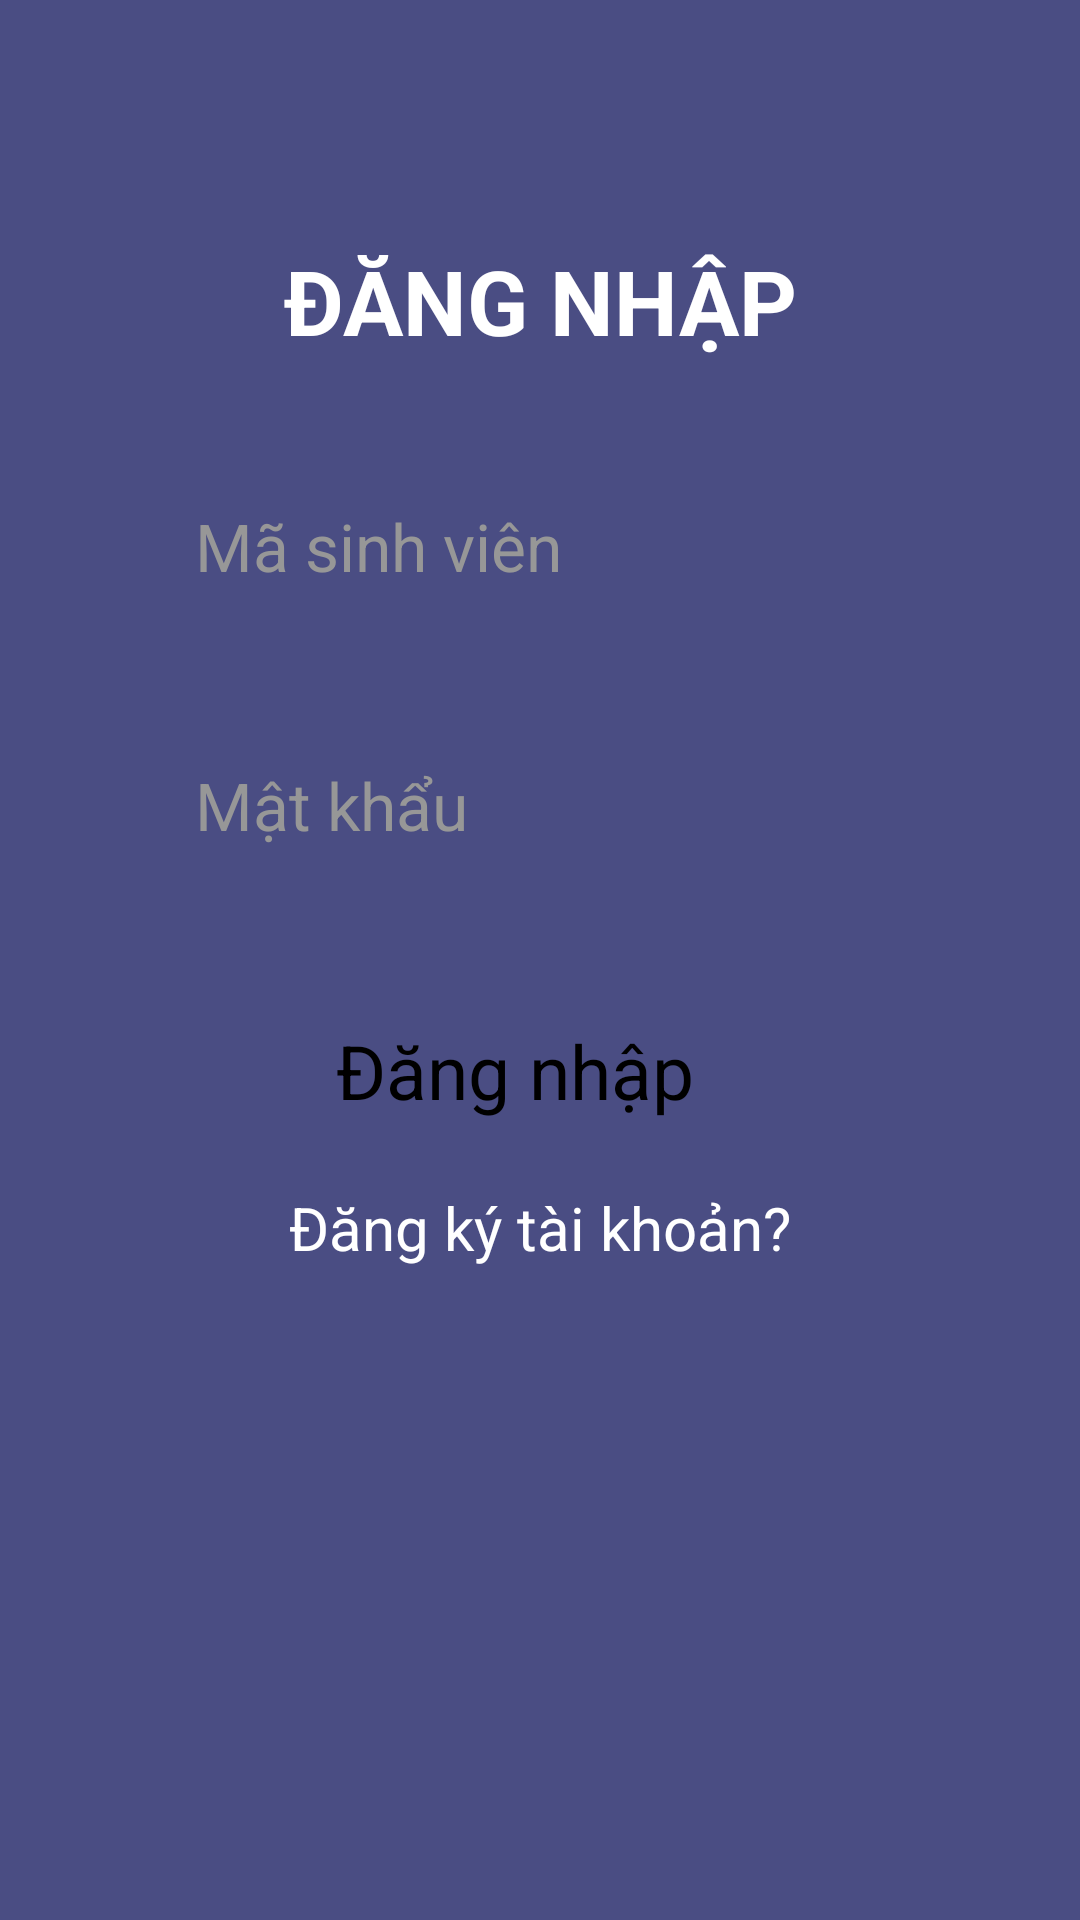

Layout XML and referenced resources for this Android screen:
<!-- AndroidManifest.xml: application theme Theme.AndroidNhom10 -->
<!-- res/layout/activity_login.xml -->
<?xml version="1.0" encoding="utf-8"?>
<androidx.constraintlayout.widget.ConstraintLayout xmlns:android="http://schemas.android.com/apk/res/android"
    xmlns:app="http://schemas.android.com/apk/res-auto"
    xmlns:tools="http://schemas.android.com/tools"
    android:id="@+id/main"
    android:layout_width="match_parent"
    android:layout_height="match_parent"
    android:background="#4A4D83"
    tools:context=".loginActivity">
    <LinearLayout
        android:layout_width="match_parent"
        android:layout_height="match_parent"
        android:orientation="vertical">
        <TextView
            android:id="@+id/dangnhap"
            android:layout_width="match_parent"
            android:layout_height="wrap_content"
            android:layout_marginTop="80dp"
            android:text="ĐĂNG NHẬP"
            android:textColor="@color/white"
            android:textSize="30dp"
            android:textStyle="bold"
            android:gravity="center"/>
        <EditText
            android:id="@+id/edtmsv"
            android:layout_width="match_parent"
            android:layout_height="wrap_content"
            android:layout_marginStart="35dp"
            android:layout_marginTop="37dp"
            android:layout_marginEnd="35dp"
            android:background="@drawable/background_input"
            android:hint="Mã sinh viên"
            android:padding="10dp"
            android:paddingStart="30dp"
            android:textColor="#151515"
            android:textColorHint="#979797"
            android:textSize="22sp"
            android:singleLine="true"
            android:maxLines="1"/>
        <EditText
            android:id="@+id/edtmatkhau"
            android:layout_width="match_parent"
            android:layout_height="wrap_content"
            android:layout_marginStart="35dp"
            android:layout_marginTop="37dp"
            android:layout_marginEnd="35dp"
            android:background="@drawable/background_input"
            android:hint="Mật khẩu"
            android:padding="10dp"
            android:paddingStart="30dp"
            android:textColor="#151515"
            android:textColorHint="#979797"
            android:textSize="22sp"
            android:singleLine="true"
            android:maxLines="1"/>
        <Button
            android:id="@+id/btndangnhap"
            android:layout_width="match_parent"
            android:layout_height="wrap_content"
            android:layout_marginTop="35dp"
            android:textSize="25sp"
            android:layout_marginStart="100sp"
            android:padding="12sp"
            android:layout_marginEnd="100sp"
            android:text="Đăng nhập" />
        <TextView
            android:id="@+id/registerlink"
            android:layout_width="match_parent"
            android:layout_height="wrap_content"
            android:text="Đăng ký tài khoản?"
            android:textColor="@color/white"
            android:textSize="20sp"
            android:gravity="center"
            android:layout_marginTop="10dp"/>
    </LinearLayout>
</androidx.constraintlayout.widget.ConstraintLayout>
<!-- resources referenced by this layout -->
<resources>

  <!-- not gathered from this repository: default colours our renderer supplied (Android Studio template values) -->
  <color name="white">#FFFFFFFF</color>
</resources>
